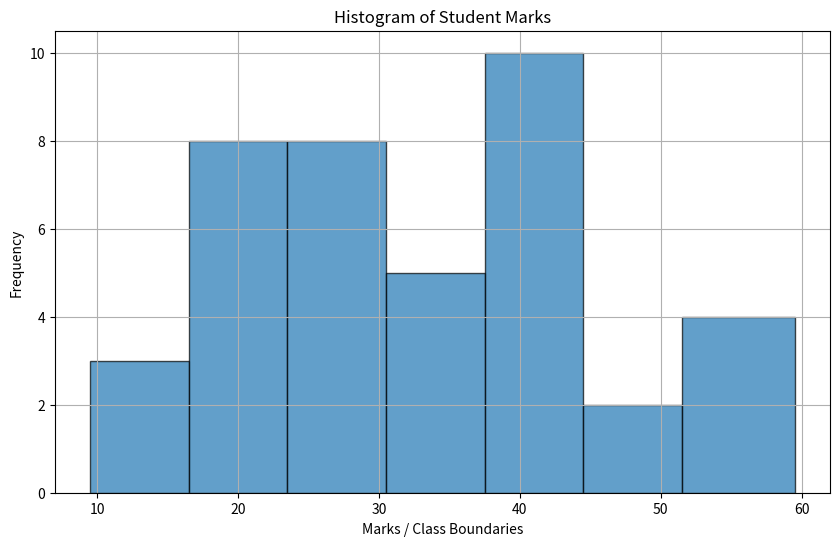
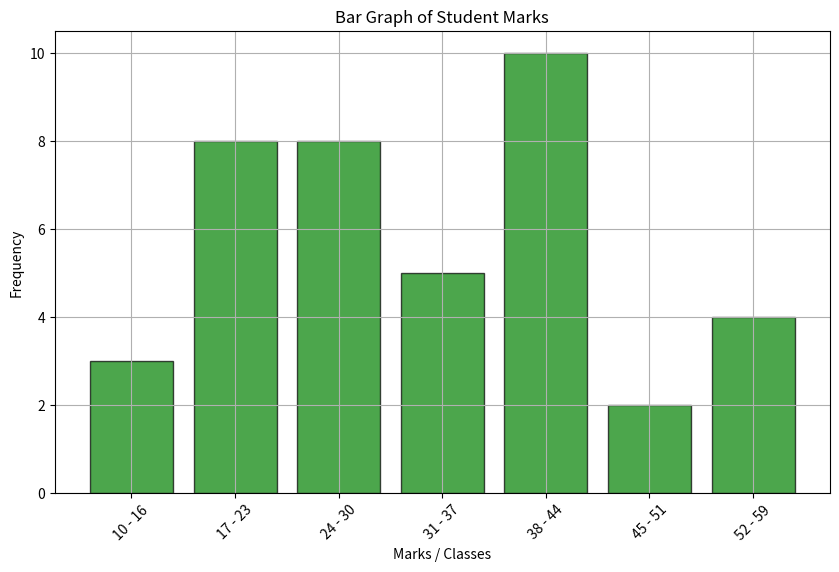
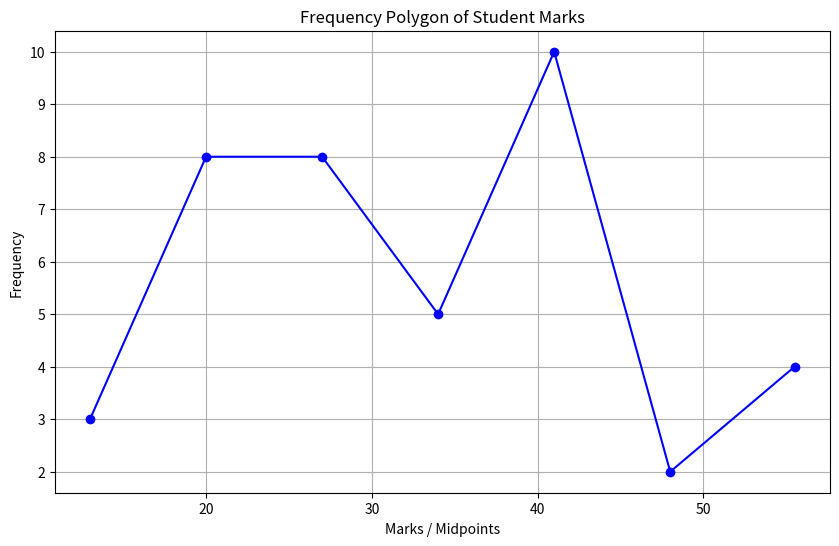
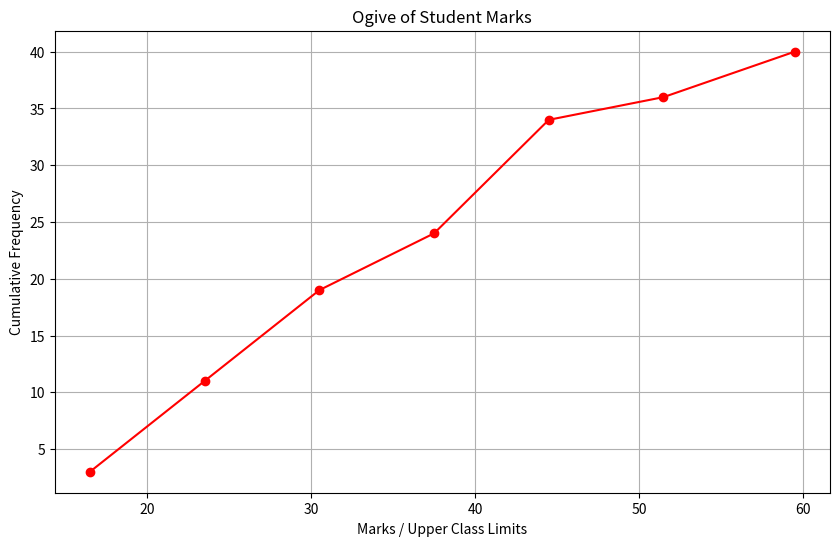
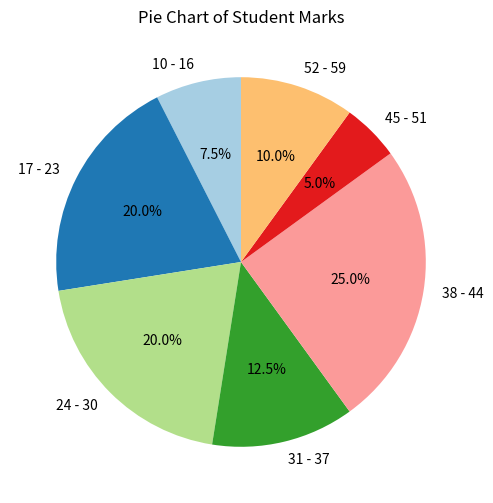
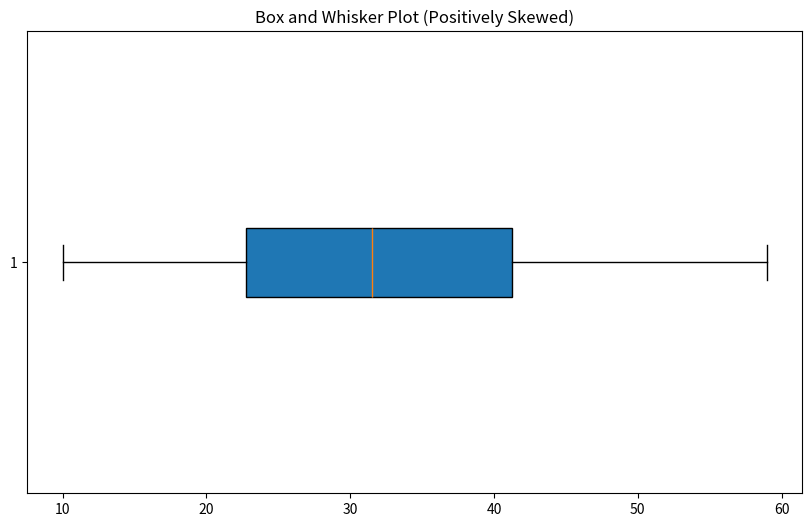
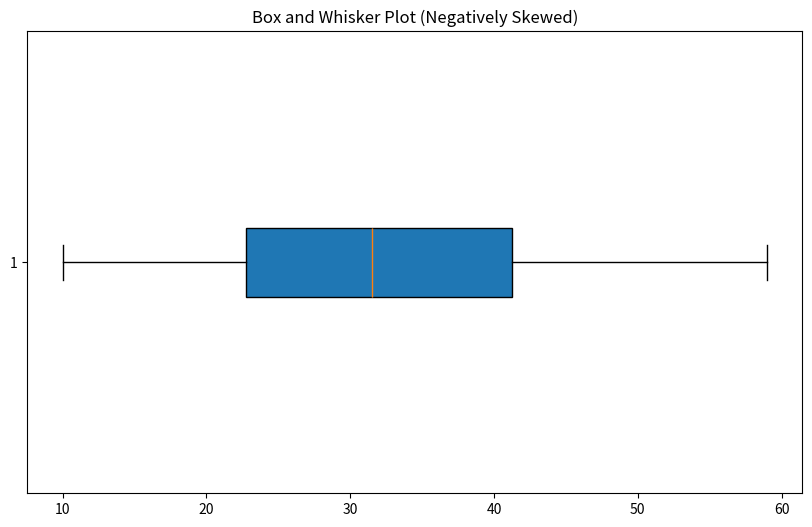

Source code (Python) for these figures, in order:
import math
import numpy as np
import pandas as pd
import matplotlib.pyplot as plt
from scipy import stats


# Sample dataset
data = [
    42, 22, 55, 18, 50, 10, 33, 29, 17, 29, 29, 27, 34, 
    15, 40, 42, 40, 41, 35, 27, 44, 31, 38, 19, 54, 55, 38,
    19, 20, 30, 42, 59, 15, 19, 27, 23, 40, 32, 28, 51
]

# Find the range (difference between the maximum and minimum value)
range_val = max(data) - min(data)

# Number of classes (using Sturges' formula)
num_classes = math.ceil(1 + 3.322 * math.log10(len(data)))

# Class interval (range divided by the number of classes, rounded up)
class_interval = math.ceil(range_val / num_classes)

# Create frequency distribution table
min_val = min(data)
max_val = max(data)
interval_start = min_val

classes = []  # Class intervals
frequency = []  # Frequency counts
cumulative_frequency = []  # Cumulative frequency counts
relative_frequency = []  # Relative frequencies
class_boundaries = []  # Class boundaries
class_marks = []  # Class marks (midpoints)

# Generate the classes and calculate frequencies
for i in range(num_classes):
    class_start = interval_start
    class_end = interval_start + class_interval - 1
    
    if i == num_classes - 1:
        # For the last class, ensure it includes the maximum value in the data
        class_end = max_val
    
    classes.append(f"{class_start} - {class_end}")
    
    # Frequency (count of values falling in the current class interval)
    freq = sum(class_start <= x <= class_end for x in data)
    frequency.append(freq)
    
    # Cumulative frequency (running total of frequencies)
    cumulative_frequency.append(sum(frequency))
    
    # Relative frequency (frequency of the class divided by total number of data points)
    rel_freq = freq / len(data)
    relative_frequency.append(round(rel_freq, 3))
    
    # Class boundaries (lower and upper boundaries of each class)
    class_boundaries.append((class_start - 0.5, class_end + 0.5))
    
    # Class marks (midpoint of each class)
    class_marks.append((class_start + class_end) / 2)
    
    # Move to the next interval
    interval_start += class_interval

# Create the frequency distribution table
table = pd.DataFrame({
    'Classes': classes,
    'Tally Marks': ['|' * f for f in frequency],  # Visual tally marks for frequencies
    'Frequency': frequency,
    'Cumulative Frequency': cumulative_frequency,
    'Relative Frequency': relative_frequency,
    'Class Boundaries': class_boundaries,
    'Class Marks': class_marks
})

# Display results
print("Range:", range_val)
print("Number of Classes:", num_classes)
print("Class Interval:", class_interval)
print("\nFrequency Distribution Table:\n")
print(table)

# Generate graphs
# Histogram (Class boundaries vs Frequency)
plt.figure(figsize=(10, 6))
class_boundary_values = [b[0] for b in class_boundaries] + [class_boundaries[-1][1]]
plt.hist(data, bins=class_boundary_values, edgecolor='black', alpha=0.7)
plt.title('Histogram of Student Marks')
plt.xlabel('Marks / Class Boundaries')
plt.ylabel('Frequency')
plt.grid(True)
plt.show()

# Bar graph (Classes vs Frequency)
plt.figure(figsize=(10, 6))
plt.bar(classes, frequency, color='green', alpha=0.7, edgecolor='black')
plt.title('Bar Graph of Student Marks')
plt.xlabel('Marks / Classes')
plt.ylabel('Frequency')
plt.xticks(rotation=45)
plt.grid(True)
plt.show()


# Frequency Polygon (Midpoints vs Frequency)
plt.figure(figsize=(10, 6))
plt.plot(class_marks, frequency, marker='o', color='b', label='Frequency Polygon')
plt.title('Frequency Polygon of Student Marks')
plt.xlabel('Marks / Midpoints')
plt.ylabel('Frequency')
plt.grid(True)
plt.show()


# Ogive (Upper class limits vs Cumulative frequency)
upper_class_limits = [b[1] for b in class_boundaries]
plt.figure(figsize=(10, 6))
plt.plot(upper_class_limits, cumulative_frequency, marker='o', color='r', label='Ogive')
plt.title('Ogive of Student Marks')
plt.xlabel('Marks / Upper Class Limits')
plt.ylabel('Cumulative Frequency')
plt.grid(True)
plt.show()

# Pie Chart (Classes vs Frequency)
angles = [f / sum(frequency) * 360 for f in frequency]
plt.figure(figsize=(10, 6))
plt.pie(frequency, labels=classes, autopct='%1.1f%%', startangle=90, colors=plt.cm.Paired.colors)
plt.title('Pie Chart of Student Marks')
plt.show()


# Calculate basic statistical measures

print('\n***For Ungrouped Data Set***')
# Arithmetic Mean
arithmetic_mean = np.mean(data)

# Harmonic Mean
harmonic_mean = stats.hmean(data)

# Geometric Mean
geometric_mean = stats.gmean(data)

# Sort data for median, quartiles, deciles, and percentiles calculation
data_sorted = sorted(data)

# Median
median = np.median(data_sorted)

# Find all modes in ungrouped data
mode_count = stats.mode(data, keepdims=True)
mode_value = mode_count.mode[0]  # This is the first mode
mode_freq = mode_count.count[0]  # Frequency of the mode

# Check for other modes with the same frequency
modes = [x for x in set(data) if data.count(x) == mode_freq]

# Quartiles
Q1 = np.percentile(data_sorted, 25)  # 1st quartile
Q2 = np.percentile(data_sorted, 50)  # 2nd quartile (median)
Q3 = np.percentile(data_sorted, 75)  # 3rd quartile

# Deciles
D3 = np.percentile(data_sorted, 30)  # 3rd decile
D5 = np.percentile(data_sorted, 50)  # 5th decile (median)

# Percentiles
P50 = np.percentile(data_sorted, 50)  # 50th percentile (median)
# Percentiles for ungrouped data (rounded to 2 decimal places)
P90 = round(np.percentile(data_sorted, 90), 2)

# Print calculated statistical measures
print(f"Arithmetic Mean: {arithmetic_mean:.2f}")
print(f"Harmonic Mean: {harmonic_mean:.2f}")
print(f"Geometric Mean: {geometric_mean:.2f}")
print(f"Median: {median}")
print(f"Mode: {modes}")
print(f"Q1 (1st Quartile): {Q1}")
print(f"Q2 (2nd Quartile / Median): {Q2}")
print(f"Q3 (3rd Quartile): {Q3}")
print(f"D3 (3rd Decile): {D3}")
print(f"D5 (5th Decile / Median): {D5}")
print(f"P50 (50th Percentile / Median): {P50}")
print(f"P90 (90th Percentile): {P90}")

# Verify the relationship Q2 = D5 = P50
if Q2 == D5 == P50:
    print("Q2 = D5 = P50 = Median")
else:
    print("The values are not equal, there might be an issue.")


# Show the plot
min_value = min(data)
max_value = max(data)

plt.figure(figsize=(10, 6))

# Box and Whisker graph using calculated Q1, Q2 (median), and Q3
plt.boxplot(data, vert=False, patch_artist=True)

# Interpretation of skewness
if Q3 - Q2 == Q2 - Q1:
    skewness = "Symmetric"
elif Q3 - Q2 > Q2 - Q1:
    skewness = "Positively Skewed"
else:
    skewness = "Negatively Skewed"

# Adding interpretation text
plt.title(f'Box and Whisker Plot ({skewness})')

# Display plot
plt.show()



print('\n***For Grouped Data Set***')
# CONVERTING THE UNGROUPED DATA SET INTO GROUPED DATASET

# Define the ungrouped dataset
data = [
    42, 22, 55, 18, 50, 10, 33, 29, 17, 29, 29, 27, 34, 
    15, 40, 42, 40, 41, 35, 27, 44, 31, 38, 19, 54, 55, 38,
    19, 20, 30, 42, 59, 15, 19, 27, 23, 40, 32, 28, 51
]

# Convert ungrouped data into grouped data (Classes and frequencies)

classes = [(10, 16), (17, 23), (24, 30), (31, 37), (38, 44), (45, 51), (52, 58), (59, 65)]

# Calculate frequencies for each class
frequencies = [sum(1 for x in data if lower <= x <= upper) for lower, upper in classes]

# Calculate the class marks (midpoints)
class_marks = [(lower + upper) / 2 for lower, upper in classes]

# Calculate total frequency
sum_f = sum(frequencies)

# Arithmetic Mean (AM)
sum_fx = sum(f * x for f, x in zip(frequencies, class_marks))
arithmetic_mean = sum_fx / sum_f

# Geometric Mean (GM)
log_class_marks = np.log(class_marks)  # Take log of the class marks
sum_f_logx = sum(f * log_x for f, log_x in zip(frequencies, log_class_marks))
geometric_mean = np.exp(sum_f_logx / sum_f)  # Antilog by taking exponential

# Harmonic Mean (HM)
sum_f_by_x = sum(f / x for f, x in zip(frequencies, class_marks))
harmonic_mean = sum_f / sum_f_by_x

# Median for Grouped Data
# Formula: Median = L + [(N/2 - F) / f] * w
# where N = sum of frequencies, F = cumulative frequency before median class, f = frequency of median class, w = class width
N = sum_f
cumulative_frequencies = np.cumsum(frequencies)
median_class_index = np.argmax(cumulative_frequencies >= N/2)
L = classes[median_class_index][0]  # Lower bound of the median class
F = cumulative_frequencies[median_class_index - 1] if median_class_index > 0 else 0
f_median = frequencies[median_class_index]
w = classes[0][1] - classes[0][0]  # Assuming equal class width

median = L + ((N / 2 - F) / f_median) * w

# Mode for Grouped Data
# Formula: Mode = L + [(f1 - f0) / ((f1 - f0) + (f1 - f2))] * w
mode_class_index = np.argmax(frequencies)
L_mode = classes[mode_class_index][0]
f1 = frequencies[mode_class_index]
f0 = frequencies[mode_class_index - 1] if mode_class_index > 0 else 0
f2 = frequencies[mode_class_index + 1] if mode_class_index < len(frequencies) - 1 else 0

mode = L_mode + ((f1 - f0) / ((f1 - f0) + (f1 - f2))) * w

# Quartiles for Grouped Data (Q1, Q2, Q3)
Q1_index = np.argmax(cumulative_frequencies >= N / 4)
Q3_index = np.argmax(cumulative_frequencies >= 3 * N / 4)

Q1 = classes[Q1_index][0] + ((N / 4 - cumulative_frequencies[Q1_index - 1]) / frequencies[Q1_index]) * w
Q2 = median
Q3 = classes[Q3_index][0] + ((3 * N / 4 - cumulative_frequencies[Q3_index - 1]) / frequencies[Q3_index]) * w

# Deciles for Grouped Data (D3, D5)
D3_index = np.argmax(cumulative_frequencies >= 3 * N / 10)
D5_index = np.argmax(cumulative_frequencies >= 5 * N / 10)

D3 = classes[D3_index][0] + ((3 * N / 10 - cumulative_frequencies[D3_index - 1]) / frequencies[D3_index]) * w
D5 = classes[D5_index][0] + ((5 * N / 10 - cumulative_frequencies[D5_index - 1]) / frequencies[D5_index]) * w

# Percentiles for Grouped Data (P50, P90)
P50 = Q2
P90_index = np.argmax(cumulative_frequencies >= 9 * N / 10)

P90 = classes[P90_index][0] + ((9 * N / 10 - cumulative_frequencies[P90_index - 1]) / frequencies[P90_index]) * w

# Print calculated statistical measures
print(f"Arithmetic Mean: {arithmetic_mean:.2f}")
print(f"Harmonic Mean: {harmonic_mean:.2f}")
print(f"Geometric Mean: {geometric_mean:.2f}")
print(f"Median: {median}")
print(f"Mode: {mode}")
print(f"Q1 (1st Quartile): {Q1}")
print(f"Q2 (2nd Quartile / Median): {Q2}")
print(f"Q3 (3rd Quartile): {Q3}")
print(f"D3 (3rd Decile): {D3}")
print(f"D5 (5th Decile / Median): {D5}")
print(f"P50 (50th Percentile / Median): {P50}")
print(f"P90 (90th Percentile): {P90}")

# Verify the relationship Q2 = D5 = P50
if Q2 == D5 == P50:
    print("Q2 = D5 = P50 = Median")
else:
    print("The values are not equal, there might be an issue.")
    
    
# Create Box and Whisker Plot
min_value = min(data)
max_value = max(data)

plt.figure(figsize=(10, 6))

# Boxplot using calculated Q1, Q2 (median), and Q3
plt.boxplot(data, vert=False, patch_artist=True)

# Interpretation of skewness
if Q3 - Q2 == Q2 - Q1:
    skewness = "Symmetric"
elif Q3 - Q2 > Q2 - Q1:
    skewness = "Positively Skewed"
else:
    skewness = "Negatively Skewed"

# Adding interpretation text
plt.title(f'Box and Whisker Plot ({skewness})')

# Display plot
plt.show()







# Measures of Despersion
# for UNGROUPED DATA SET

# Sample dataset (Ungrouped)
data = [42, 22, 55, 18, 50 , 10 ,33,29 ,17 ,29, 29 , 27 , 34, 15, 40, 42, 40, 41,35, 27, 44 ,31, 38, 19,54,55,38 ,19, 20, 30, 42, 59, 15,19, 27, 23, 40, 32,28, 51]


# Range
range_val = max(data) - min(data)

# Variance
mean = np.mean(data)
variance = sum((x - mean) ** 2 for x in data) / len(data)

# Standard Deviation
std_dev = math.sqrt(variance)

# Coefficient of Variation
cv = (std_dev / mean) * 100



# Print results for ungrouped data
print("\nUNGROUPED DATASET MEASURES OF DISPERSION")
print(f"Range: {range_val:.2f}")
print(f"Variance: {variance:.2f}")
print(f"Standard Deviation: {std_dev:.2f}")
print(f"Coefficient of Variation: {cv:.2f}")


# for GROUPED DATA SET
# Convert ungrouped data into grouped data
# Using class intervals: let's choose equal class intervals of size 10

classes = [(10, 16), (17, 23), (24, 30), (31, 37), (38, 44), (45, 51), (52, 58), (59, 65)]

# Calculate frequencies for each class
frequencies = [sum(1 for x in data if lower <= x <= upper) for lower, upper in classes]

# Calculate class marks (midpoints)
class_marks = [(lower + upper) / 2 for lower, upper in classes]

# Total frequency
N = sum(frequencies)

# Calculate mean for grouped data
mean_grouped = sum(f * x for f, x in zip(frequencies, class_marks)) / N

# Range for grouped data
range_grouped = classes[-1][1] - classes[0][0]

# Variance for grouped data
variance_grouped = sum(f * (x - mean_grouped) ** 2 for f, x in zip(frequencies, class_marks)) / N

# Standard Deviation for grouped data
std_dev_grouped = math.sqrt(variance_grouped)

# Coefficient of Variation for grouped data
cv_grouped = (std_dev_grouped / mean_grouped) * 100



# Print results for grouped data
print("\nGROUPED DATASET MEASURES OF DISPERSION")
print(f"Range: {range_grouped:.2f}")
print(f"Variance: {variance_grouped:.2f}")
print(f"Standard Deviation: {std_dev_grouped:.2f}")
print(f"Coefficient of Variation: {cv_grouped:.2f}")
